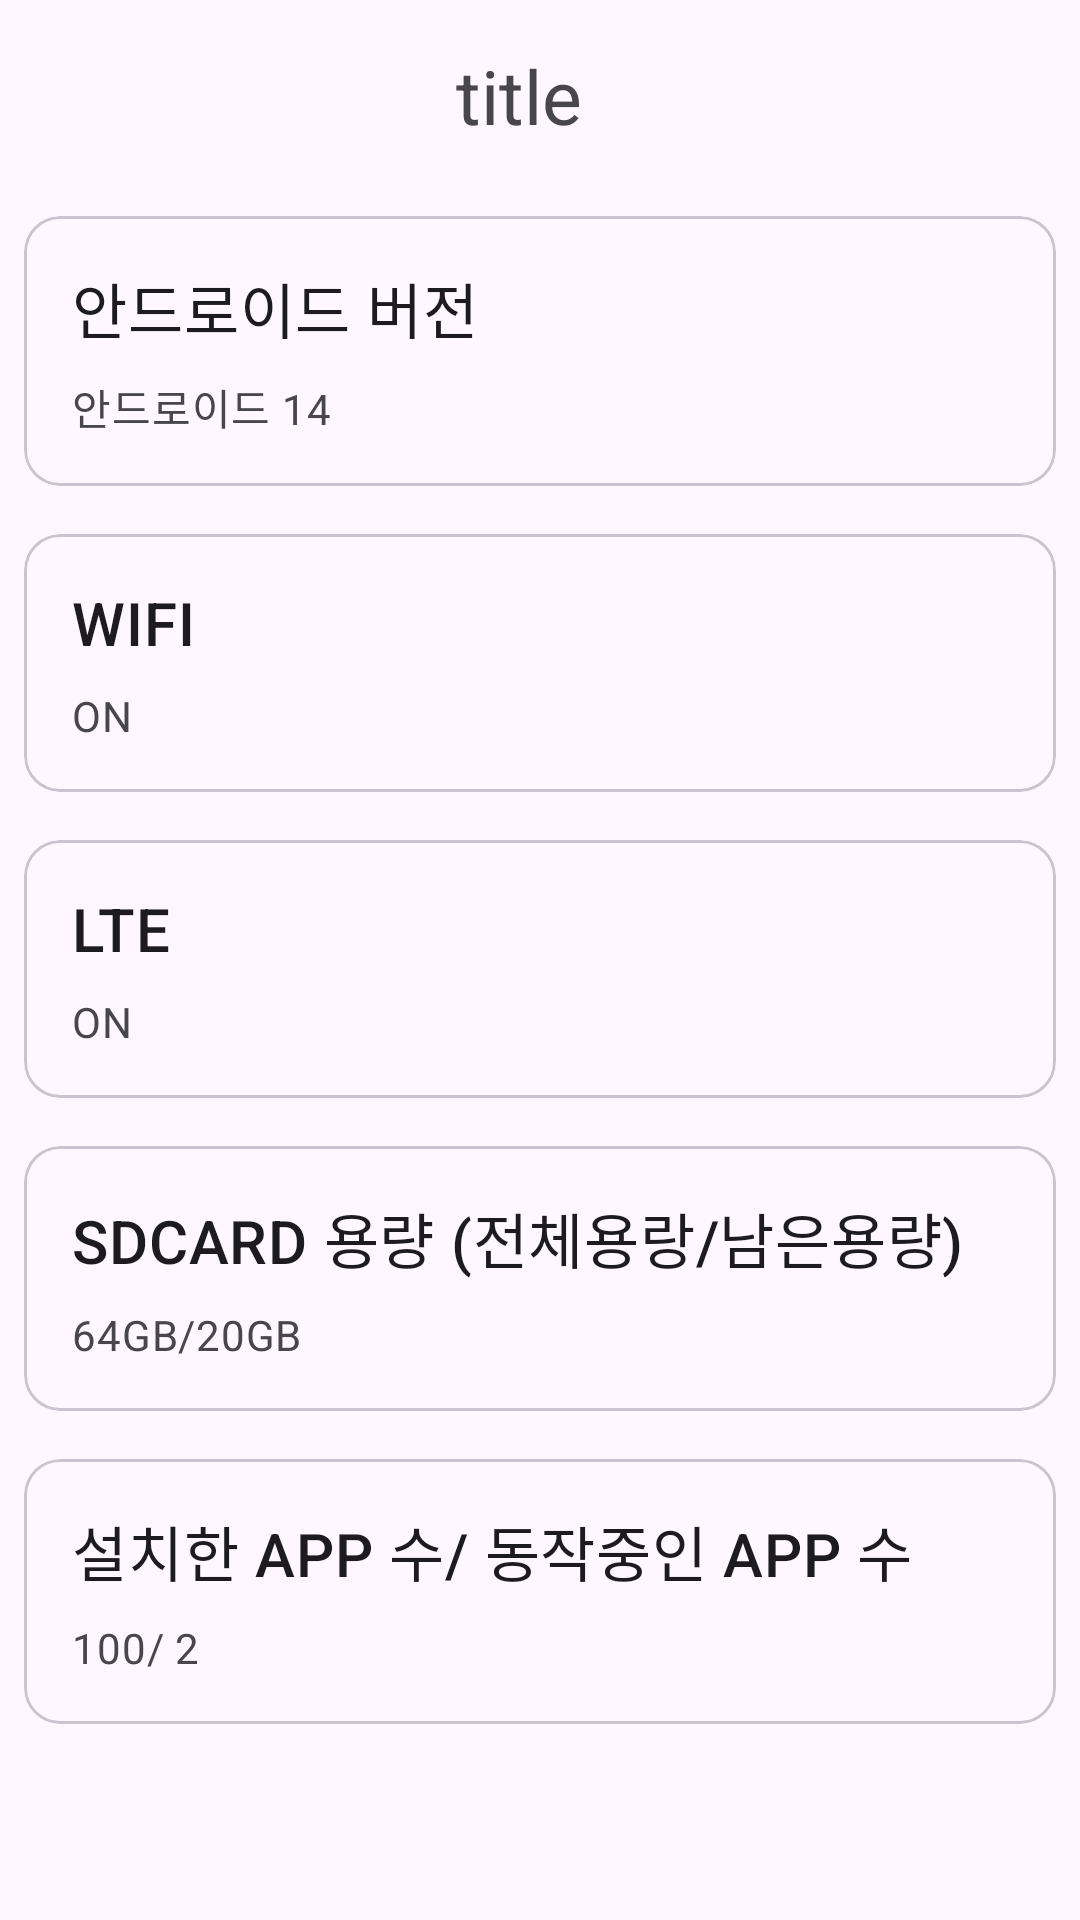

Here is an Android app screen rendered from its layout file. Give the layout XML and the strings, colors and styles it references.
<!-- AndroidManifest.xml: application theme Theme.ReportApp -->
<!-- res/layout/activity_phone_status.xml -->
<?xml version="1.0" encoding="utf-8"?>
<LinearLayout xmlns:android="http://schemas.android.com/apk/res/android"
    xmlns:app="http://schemas.android.com/apk/res-auto"
    xmlns:tools="http://schemas.android.com/tools"
    android:id="@+id/main"
    android:layout_width="match_parent"
    android:layout_height="match_parent"
    tools:context=".view.phonestatus.PhoneStatusActivity"
    android:orientation="vertical"
    android:fitsSystemWindows="true">

    <include
        android:id="@+id/header"
        layout="@layout/header"
        app:layout_constraintStart_toStartOf="parent"
        app:layout_constraintTop_toTopOf="parent"
        app:layout_constraintEnd_toEndOf="parent" />

    <com.google.android.material.card.MaterialCardView
        android:layout_width="match_parent"
        android:layout_height="wrap_content"
        android:layout_margin="8dp">
        <LinearLayout
            android:layout_width="match_parent"
            android:layout_height="wrap_content"
            android:orientation="vertical">

            <LinearLayout
                android:layout_width="match_parent"
                android:layout_height="wrap_content"
                android:orientation="vertical"
                android:padding="16dp">

                
                <TextView
                    android:layout_width="wrap_content"
                    android:layout_height="wrap_content"
                    android:text="안드로이드 버전"
                    android:textAppearance="?attr/textAppearanceHeadline6"
                    />
                <TextView
                    android:id="@+id/tvAndroidVersion"
                    android:layout_width="wrap_content"
                    android:layout_height="wrap_content"
                    android:layout_marginTop="8dp"
                    android:text="안드로이드 14"
                    android:textAppearance="?attr/textAppearanceBody2"
                    android:textColor="?android:attr/textColorSecondary"
                    />

            </LinearLayout>
        </LinearLayout>
    </com.google.android.material.card.MaterialCardView>

    <com.google.android.material.card.MaterialCardView
        android:layout_width="match_parent"
        android:layout_height="wrap_content"
        android:layout_margin="8dp">
        <LinearLayout
            android:layout_width="match_parent"
            android:layout_height="wrap_content"
            android:orientation="vertical">

            <LinearLayout
                android:layout_width="match_parent"
                android:layout_height="wrap_content"
                android:orientation="vertical"
                android:padding="16dp">

                
                <TextView
                    android:layout_width="wrap_content"
                    android:layout_height="wrap_content"
                    android:text="WIFI"
                    android:textAppearance="?attr/textAppearanceHeadline6"
                    />
                <TextView
                    android:id="@+id/tvWifiOnOff"
                    android:layout_width="wrap_content"
                    android:layout_height="wrap_content"
                    android:layout_marginTop="8dp"
                    android:text="ON"
                    android:textAppearance="?attr/textAppearanceBody2"
                    android:textColor="?android:attr/textColorSecondary"
                    />

            </LinearLayout>
        </LinearLayout>
    </com.google.android.material.card.MaterialCardView>

    <com.google.android.material.card.MaterialCardView
        android:layout_width="match_parent"
        android:layout_height="wrap_content"
        android:layout_margin="8dp">
        <LinearLayout
            android:layout_width="match_parent"
            android:layout_height="wrap_content"
            android:orientation="vertical">

            <LinearLayout
                android:layout_width="match_parent"
                android:layout_height="wrap_content"
                android:orientation="vertical"
                android:padding="16dp">

                
                <TextView
                    android:layout_width="wrap_content"
                    android:layout_height="wrap_content"
                    android:text="LTE"
                    android:textAppearance="?attr/textAppearanceHeadline6"
                    />
                <TextView
                    android:id="@+id/tvLteOnOff"
                    android:layout_width="wrap_content"
                    android:layout_height="wrap_content"
                    android:layout_marginTop="8dp"
                    android:text="ON"
                    android:textAppearance="?attr/textAppearanceBody2"
                    android:textColor="?android:attr/textColorSecondary"
                    />

            </LinearLayout>
        </LinearLayout>
    </com.google.android.material.card.MaterialCardView>

    <com.google.android.material.card.MaterialCardView
        android:layout_width="match_parent"
        android:layout_height="wrap_content"
        android:layout_margin="8dp">
        <LinearLayout
            android:layout_width="match_parent"
            android:layout_height="wrap_content"
            android:orientation="vertical">

            <LinearLayout
                android:layout_width="match_parent"
                android:layout_height="wrap_content"
                android:orientation="vertical"
                android:padding="16dp">

                
                <TextView
                    android:layout_width="wrap_content"
                    android:layout_height="wrap_content"
                    android:text="SDCARD 용량 (전체용랑/남은용량)"
                    android:textAppearance="?attr/textAppearanceHeadline6"
                    />
                <TextView
                    android:id="@+id/tvSdCardVolume"
                    android:layout_width="wrap_content"
                    android:layout_height="wrap_content"
                    android:layout_marginTop="8dp"
                    android:text="64GB/20GB"
                    android:textAppearance="?attr/textAppearanceBody2"
                    android:textColor="?android:attr/textColorSecondary"
                    />

            </LinearLayout>
        </LinearLayout>
    </com.google.android.material.card.MaterialCardView>

    <com.google.android.material.card.MaterialCardView
        android:id="@+id/card3"
        android:layout_width="match_parent"
        android:layout_height="wrap_content"
        android:layout_margin="8dp">
        <LinearLayout
            android:layout_width="match_parent"
            android:layout_height="wrap_content"
            android:orientation="vertical">

            <LinearLayout
                android:layout_width="match_parent"
                android:layout_height="wrap_content"
                android:orientation="vertical"
                android:padding="16dp">

                
                <TextView
                    android:layout_width="wrap_content"
                    android:layout_height="wrap_content"
                    android:text="설치한 APP 수/ 동작중인 APP 수"
                    android:textAppearance="?attr/textAppearanceHeadline6"
                    />
                <TextView
                    android:id="@+id/tvAppStatus"
                    android:layout_width="wrap_content"
                    android:layout_height="wrap_content"
                    android:layout_marginTop="8dp"
                    android:text="100/ 2"
                    android:textAppearance="?attr/textAppearanceBody2"
                    android:textColor="?android:attr/textColorSecondary"
                    />

            </LinearLayout>
        </LinearLayout>
    </com.google.android.material.card.MaterialCardView>

</LinearLayout>
<!-- res/layout/header.xml (included above) -->
<?xml version="1.0" encoding="utf-8"?>
<androidx.appcompat.widget.Toolbar
    xmlns:android="http://schemas.android.com/apk/res/android"
    xmlns:app="http://schemas.android.com/apk/res-auto"
    android:layout_width="match_parent"
    android:layout_height="wrap_content">

    <ImageButton
        android:id="@+id/backButton"
        android:layout_width="wrap_content"
        android:layout_height="wrap_content"
        android:src="@drawable/baseline_keyboard_backspace_24"
        android:clickable="true"
        android:background="@color/white"
        app:tint="@color/black"
        />

    <TextView
        android:id="@+id/titleText"
        android:layout_width="match_parent"
        android:layout_height="wrap_content"
        android:paddingRight="30dp"
        android:text="title"
        android:gravity="center"
        android:textSize="25sp"
        />

</androidx.appcompat.widget.Toolbar>
<!-- resources referenced by this layout -->
<resources>
  <color name="black">#FF000000</color>
  <color name="white">#FFFFFFFF</color>
  <style name="Theme.ReportApp" parent="Base.Theme.ReportApp" />
  <style name="Base.Theme.ReportApp" parent="Theme.Material3.DayNight.NoActionBar">
          
          
      </style>
</resources>
